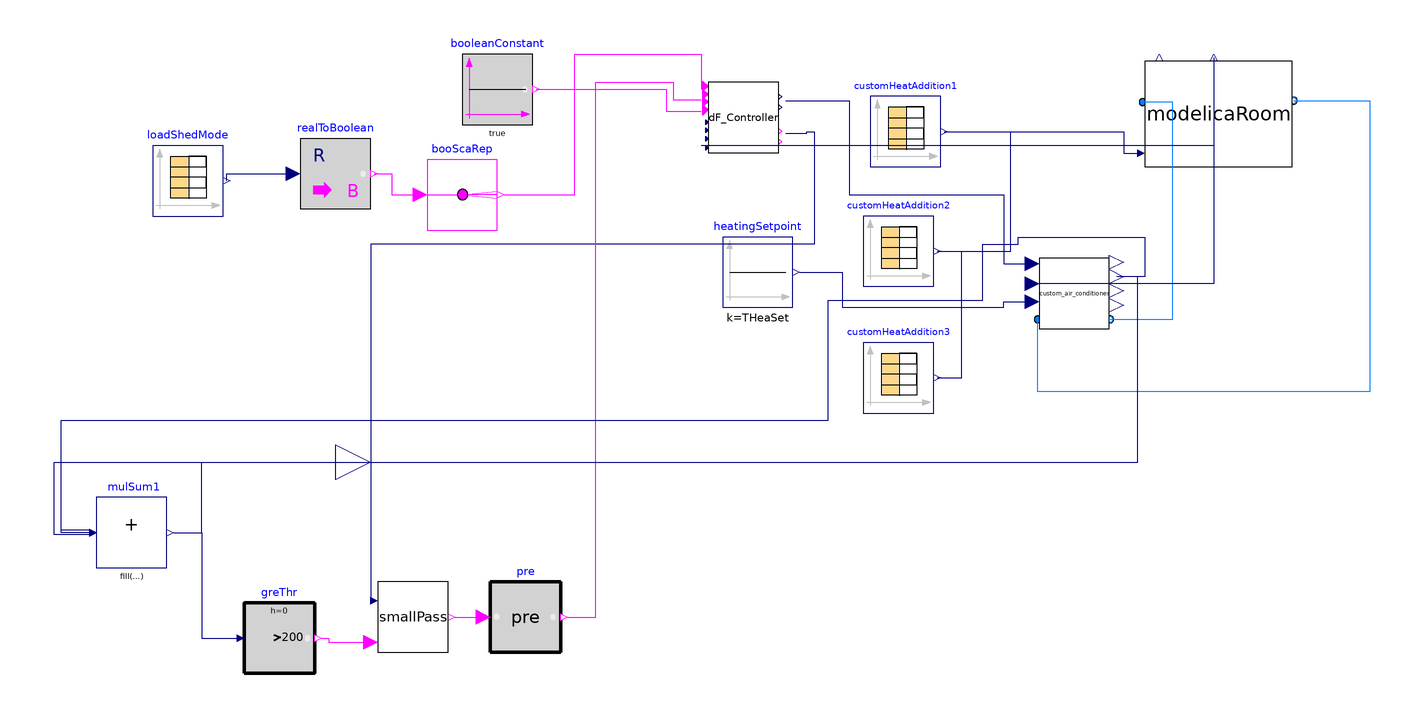

The component connection diagram of the Modelica model below, drawn from its own Placement and Line annotations.

model demand_flexibility_ratchet_4
    extends Modelica.Icons.Example;
           parameter Integer nZones=3;
replaceable package MediumAir = Buildings.Media.Air;
          parameter Real TCooSet(unit="K")=273.15+22
    "Zone cooling temperature setpoint";
        parameter Real THeaSet(unit="K")=273.15+16
    "Zone heating temperature setpoint";
  Controls.DF_Controller_ratchet_cooling dF_Controller[nZones](
    TZonCooSetNominal=TCooSet,
    TZonCooSetMax(displayUnit="degC") = 301.15,
    TRatThreshold=0.2,
    TRat=0.5,
    TReb=0.06)
              annotation (Placement(transformation(extent={{6,62},{26,82}})));
  Modelica.Blocks.Sources.CombiTimeTable loadShedMode(
    table=[0,0; 3600*14,1; 3600*18,0; 3600*24,0],
    smoothness=Modelica.Blocks.Types.Smoothness.ConstantSegments,
    extrapolation=Modelica.Blocks.Types.Extrapolation.Periodic)
    annotation (Placement(transformation(extent={{-152,44},{-132,64}})));
  Modelica.Blocks.Math.RealToBoolean realToBoolean
    annotation (Placement(transformation(extent={{-110,46},{-90,66}})));
  ThermalZones.ModelicaRoom modelicaRoom[nZones]
    annotation (Placement(transformation(extent={{130,58},{172,88}})));
  Modelica.Blocks.Sources.CombiTimeTable customHeatAddition1(
    table=[0,0; 10800,0; 21600,0; 27000,0; 32400,0; 43200,0; 54000,0.0; 64800,
        0.0; 75600,0.0; 86400,0.0],
    smoothness=Modelica.Blocks.Types.Smoothness.LinearSegments,
    extrapolation=Modelica.Blocks.Types.Extrapolation.Periodic)
    annotation (Placement(transformation(extent={{52,58},{72,78}})));
  BaseClasses.custom_air_conditioner custom_air_conditioner[nZones](
      mRec_flow_nominal=0.7)
    annotation (Placement(transformation(extent={{100,12},{120,32}})));
  Buildings.Controls.OBC.CDL.Reals.Sources.Constant heatingSetpoint[nZones](
      final k=THeaSet)
    annotation (Placement(transformation(extent={{10,18},{30,38}})));
  Modelica.Blocks.Sources.CombiTimeTable customHeatAddition2(
    table=[0,200; 10800,200; 21600,200; 27000,200; 32400,200; 43200,200; 54000,
        200; 64800,200; 75600,200; 86400,200],
    smoothness=Modelica.Blocks.Types.Smoothness.LinearSegments,
    extrapolation=Modelica.Blocks.Types.Extrapolation.Periodic)
    annotation (Placement(transformation(extent={{50,24},{70,44}})));
  Modelica.Blocks.Sources.CombiTimeTable customHeatAddition3(
    table=[0,-100; 10800,-100; 21600,-100; 27000,-100; 32400,-100; 43200,-100;
        54000,-100; 64800,-100; 75600,-100; 86400,-100],
    smoothness=Modelica.Blocks.Types.Smoothness.LinearSegments,
    extrapolation=Modelica.Blocks.Types.Extrapolation.Periodic)
    annotation (Placement(transformation(extent={{50,-12},{70,8}})));
  Buildings.Controls.OBC.CDL.Reals.MultiSum mulSum1(nin=3)
    annotation (Placement(transformation(extent={{-168,-56},{-148,-36}})));
  Modelica.Blocks.Interfaces.RealOutput totalElectricPower
    annotation (Placement(transformation(extent={{-100,-36},{-80,-16}})));
  Modelica.Blocks.Sources.BooleanConstant booleanConstant[nZones]
    annotation (Placement(transformation(extent={{-64,70},{-44,90}})));
  Buildings.Controls.OBC.CDL.Reals.GreaterThreshold greThr(t=200, h=0)
    annotation (Placement(transformation(extent={{-126,-86},{-106,-66}})));
  BaseClasses.smallPass smallPass(nValues=nZones)
    annotation (Placement(transformation(extent={{-88,-80},{-68,-60}})));
  Buildings.Controls.OBC.CDL.Logical.Pre pre[nZones]
    annotation (Placement(transformation(extent={{-56,-80},{-36,-60}})));
  Buildings.Controls.OBC.CDL.Routing.BooleanScalarReplicator booScaRep(nout=
        nZones)
    annotation (Placement(transformation(extent={{-74,40},{-54,60}})));
equation
  connect(loadShedMode.y[1], realToBoolean.u)
    annotation (Line(points={{-131,54},{-131,56},{-112,56}},
                                                   color={0,0,127}));
  connect(mulSum1.y, totalElectricPower) annotation (Line(points={{-146,-46},{-138,
          -46},{-138,-26},{-90,-26}}, color={0,0,127}));
  connect(mulSum1.y, greThr.u) annotation (Line(points={{-146,-46},{-138,-46},{-138,
          -76},{-128,-76}}, color={0,0,127}));
  connect(greThr.y, smallPass.defaultBool) annotation (Line(points={{-104,-76},
          {-102,-76},{-102,-77.2},{-90,-77.2}}, color={255,0,255}));
  connect(smallPass.targetBool, pre.u)
    annotation (Line(points={{-66,-70},{-58,-70}}, color={255,0,255}));
  connect(booleanConstant.y, dF_Controller.DoReb) annotation (Line(points={{-43,
          80},{-6,80},{-6,73.8},{4,73.8}}, color={255,0,255}));
  connect(custom_air_conditioner.port_b, modelicaRoom.port_a2) annotation (Line(
        points={{120.2,14.6},{138,14.6},{138,76.4},{129.4,76.4}}, color={0,127,255}));
  connect(modelicaRoom.port_b2, custom_air_conditioner.port_a) annotation (Line(
        points={{172.4,76.8},{194,76.8},{194,-6},{99.6,-6},{99.6,14.6}}, color={
          0,127,255}));
  connect(heatingSetpoint.y, custom_air_conditioner.THeaSet) annotation (Line(
        points={{32,28},{44,28},{44,18},{90,18},{90,19.6},{98,19.6}}, color={0,0,
          127}));
  connect(modelicaRoom.TZon, custom_air_conditioner.ZAT) annotation (Line(
        points={{149.6,89},{149.6,24.8},{98,24.8}}, color={0,0,127}));
  connect(dF_Controller.TZonSet, custom_air_conditioner.TCooSet) annotation (
      Line(points={{28,76.8},{46,76.8},{46,50},{90,50},{90,30.4},{98,30.4}},
        color={0,0,127}));
  connect(customHeatAddition1.y[1], modelicaRoom[1].CustomHeatFlow) annotation (
     Line(points={{73,68},{124,68},{124,61.8},{129,61.8}}, color={0,0,127}));
  connect(customHeatAddition2.y[1], modelicaRoom[2].CustomHeatFlow) annotation (
     Line(points={{71,34},{92,34},{92,68},{124,68},{124,61.8},{129,61.8}},
        color={0,0,127}));
  connect(customHeatAddition3.y[1], modelicaRoom[3].CustomHeatFlow) annotation (
     Line(points={{71,-2},{78,-2},{78,34},{92,34},{92,68},{124,68},{124,61.8},{129,
          61.8}}, color={0,0,127}));
  connect(modelicaRoom.TZon, dF_Controller.TZon)
    annotation (Line(points={{149.6,89},{149.6,64},{4,64}}, color={0,0,127}));
  connect(dF_Controller.TZonTempDiff, smallPass.targetValue) annotation (Line(
        points={{28,67.6},{34,67.6},{34,68},{36,68},{36,36},{-90,36},{-90,-65.4}},
        color={0,0,127}));
  connect(realToBoolean.y, booScaRep.u) annotation (Line(points={{-89,56},{-84,56},
          {-84,50},{-76,50}}, color={255,0,255}));
  connect(booScaRep.y, dF_Controller.loadShed) annotation (Line(points={{-52,50},
          {-32,50},{-32,90},{4,90},{4,80}}, color={255,0,255}));
  connect(pre.y, dF_Controller.DoRat) annotation (Line(points={{-34,-70},{-26,-70},
          {-26,82},{-4,82},{-4,77},{4,77}}, color={255,0,255}));
  connect(mulSum1.u[1], custom_air_conditioner[1].electricPower) annotation (
      Line(points={{-170,-46.6667},{-180,-46.6667},{-180,-26},{128,-26},{128,
          26.8},{122,26.8}}, color={0,0,127}));
  connect(mulSum1.u[2], custom_air_conditioner[2].electricPower) annotation (
      Line(points={{-170,-46},{-178,-46},{-178,-14},{40,-14},{40,20},{84,20},{
          84,36},{94,36},{94,38},{130,38},{130,26.8},{122,26.8}}, color={0,0,
          127}));
  connect(mulSum1.u[3], custom_air_conditioner[3].electricPower) annotation (
      Line(points={{-170,-45.3333},{-178,-45.3333},{-178,-14},{40,-14},{40,20},
          {84,20},{84,36},{94,36},{94,38},{130,38},{130,26.8},{122,26.8}},
        color={0,0,127}));
  annotation (Icon(coordinateSystem(preserveAspectRatio=false)), Diagram(
        coordinateSystem(preserveAspectRatio=false)),
    experiment(
    StartTime=24192000,
      StopTime=24364800,
      Interval=60,
      __Dymola_Algorithm="Dassl"));
end demand_flexibility_ratchet_4;